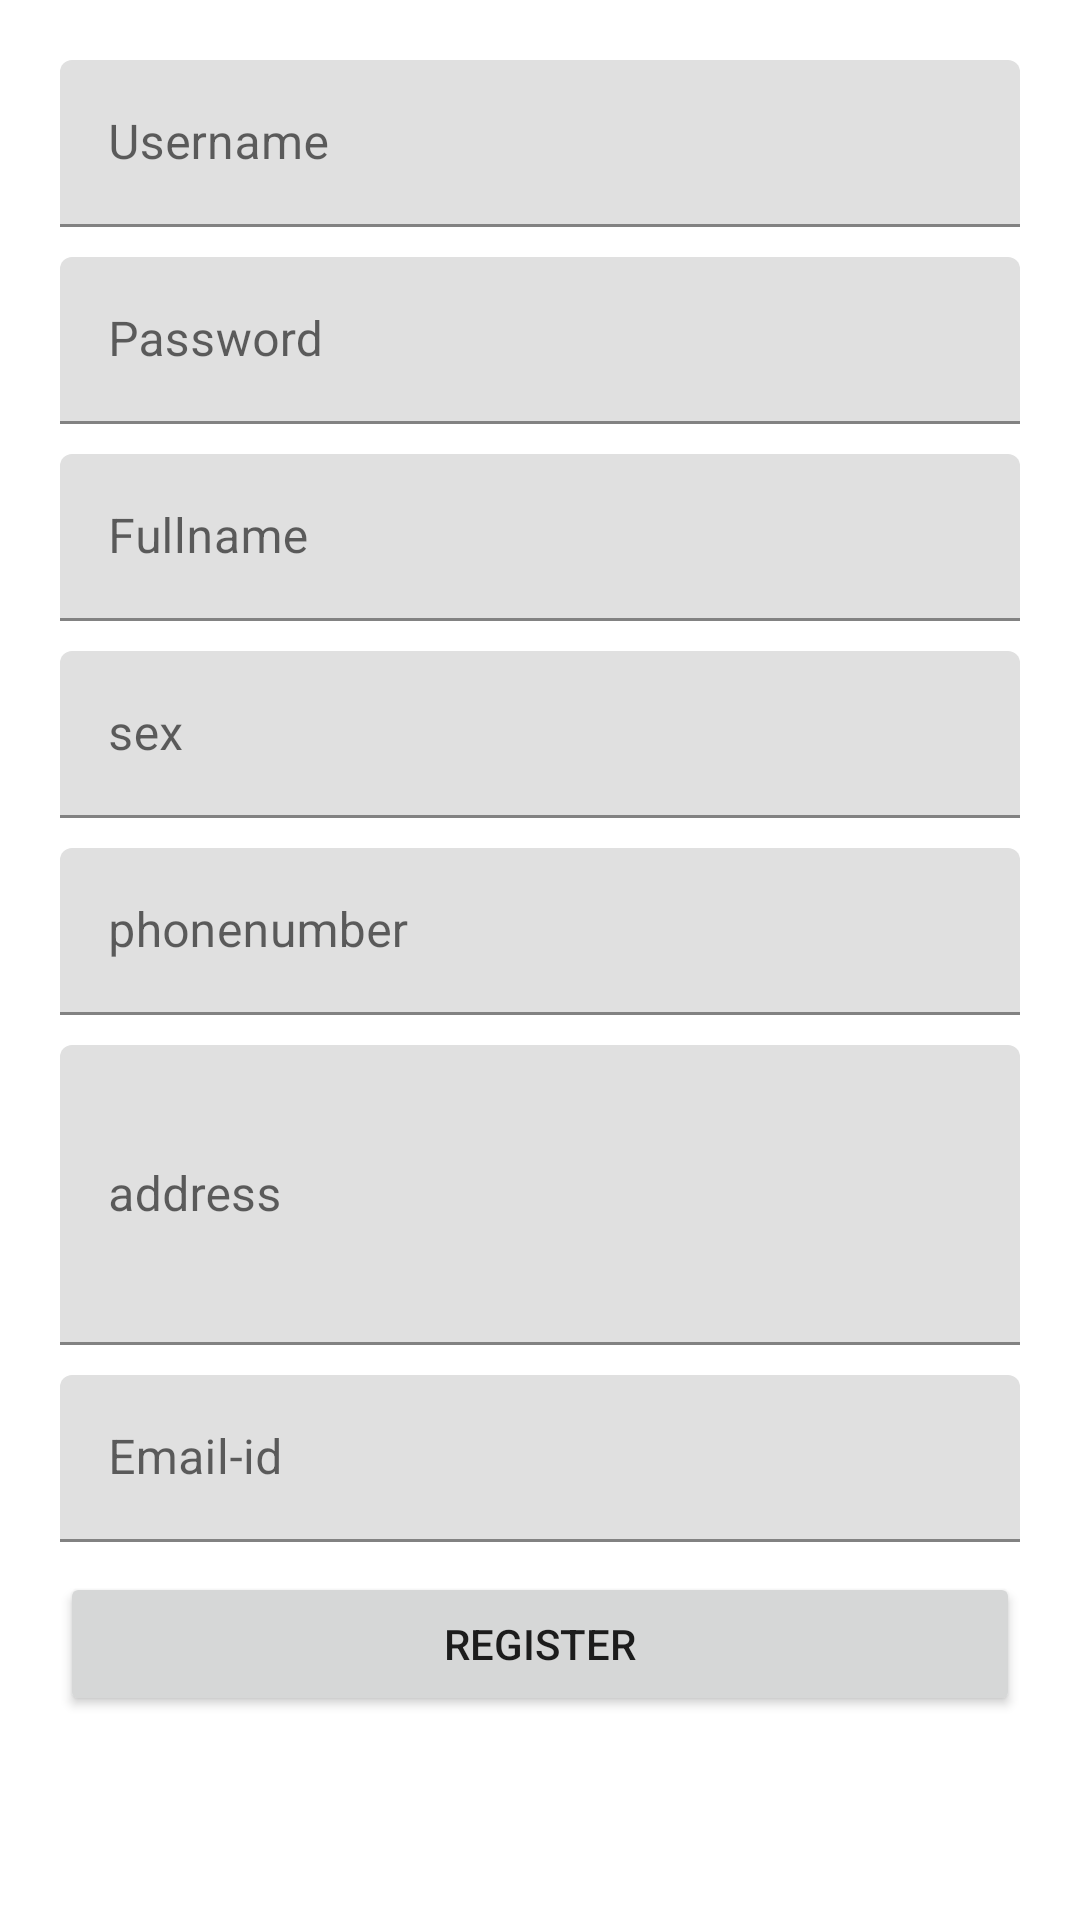

Reconstruct the res/layout file that produces this screen, plus the resources it refers to.
<!-- AndroidManifest.xml: application theme Theme.ParkingSpotLocator -->
<!-- res/layout/fragment_register.xml -->
<?xml version="1.0" encoding="utf-8"?>
<FrameLayout xmlns:android="http://schemas.android.com/apk/res/android"
    xmlns:tools="http://schemas.android.com/tools"
    android:layout_width="match_parent"
    android:layout_height="match_parent"
    tools:context=".ui.register.register">

    <LinearLayout
        android:layout_width="match_parent"
        android:layout_height="match_parent"
        android:orientation="vertical"
        android:background="#fff"
        android:padding="20dp">

        <com.google.android.material.textfield.TextInputLayout
            android:id="@+id/un"
            android:layout_width="match_parent"
            android:layout_height="wrap_content"
            android:paddingBottom="10dp"
            android:hint="Username"
            style="@style/Widget.MaterialComponents.TextInputLayout.FilledBox">
            <com.google.android.material.textfield.TextInputEditText
                android:layout_width="match_parent"
                android:layout_height="wrap_content"/>

        </com.google.android.material.textfield.TextInputLayout>
        <com.google.android.material.textfield.TextInputLayout
            android:id="@+id/pswd"
            android:layout_width="match_parent"
            android:layout_height="wrap_content"
            android:paddingBottom="10dp"
            android:hint="Password"
            style="@style/Widget.MaterialComponents.TextInputLayout.FilledBox">
            <com.google.android.material.textfield.TextInputEditText
                android:layout_width="match_parent"
                android:layout_height="wrap_content"/>

        </com.google.android.material.textfield.TextInputLayout>

        <com.google.android.material.textfield.TextInputLayout
            android:id="@+id/fn"
            android:layout_width="match_parent"
            android:layout_height="wrap_content"
            android:paddingBottom="10dp"
            android:hint="Fullname"
            style="@style/Widget.MaterialComponents.TextInputLayout.FilledBox">
            <com.google.android.material.textfield.TextInputEditText
                android:layout_width="match_parent"
                android:layout_height="wrap_content"/>

        </com.google.android.material.textfield.TextInputLayout>

        <com.google.android.material.textfield.TextInputLayout
            android:id="@+id/sex"
            android:layout_width="match_parent"
            android:layout_height="wrap_content"
            android:paddingBottom="10dp"
            android:hint="sex"
            style="@style/Widget.MaterialComponents.TextInputLayout.FilledBox">
            <com.google.android.material.textfield.TextInputEditText
                android:layout_width="match_parent"
                android:layout_height="wrap_content"/>

        </com.google.android.material.textfield.TextInputLayout>

        <com.google.android.material.textfield.TextInputLayout
            android:id="@+id/ph"
            android:layout_width="match_parent"
            android:layout_height="wrap_content"
            android:paddingBottom="10dp"
            android:hint="phonenumber"
            style="@style/Widget.MaterialComponents.TextInputLayout.FilledBox">

            <com.google.android.material.textfield.TextInputEditText
                android:layout_width="match_parent"
                android:layout_height="wrap_content"/>

        </com.google.android.material.textfield.TextInputLayout>

        <com.google.android.material.textfield.TextInputLayout
            android:id="@+id/ad"
            android:layout_width="match_parent"
            android:layout_height="wrap_content"
            android:paddingBottom="10dp"
            android:hint="address"
            style="@style/Widget.MaterialComponents.TextInputLayout.FilledBox">

            <com.google.android.material.textfield.TextInputEditText
                android:layout_width="match_parent"
                android:layout_height="wrap_content"
                android:height="100dp"/>
        </com.google.android.material.textfield.TextInputLayout>

        <com.google.android.material.textfield.TextInputLayout
            android:id="@+id/emid"
            android:layout_width="match_parent"
            android:layout_height="wrap_content"
            android:paddingBottom="10dp"
            android:hint="Email-id"
            style="@style/Widget.MaterialComponents.TextInputLayout.FilledBox">

            <com.google.android.material.textfield.TextInputEditText
                android:layout_width="match_parent"
                android:layout_height="wrap_content"
                android:drawablePadding="10dp"/>
        </com.google.android.material.textfield.TextInputLayout>

        <Button
            android:id="@+id/reg"
            android:layout_width="match_parent"
            android:layout_height="wrap_content"
            android:text="Register" />
    </LinearLayout>

</FrameLayout>
<!-- resources referenced by this layout -->
<resources>
  <style name="Theme.ParkingSpotLocator" parent="Theme.MaterialComponents.DayNight.DarkActionBar">
          
          <item name="colorPrimary">@color/purple_500</item>
          <item name="colorPrimaryVariant">@color/purple_700</item>
          <item name="colorOnPrimary">@color/white</item>
          
          <item name="colorSecondary">@color/teal_200</item>
          <item name="colorSecondaryVariant">@color/teal_700</item>
          <item name="colorOnSecondary">@color/black</item>
          
          <item name="android:statusBarColor" tools:targetApi="l">?attr/colorPrimaryVariant</item>
          
      </style>
  <!-- not gathered from this repository: default colours our renderer supplied (Android Studio template values) -->
  <color name="purple_500">#FF6200EE</color>
  <color name="purple_700">#FF3700B3</color>
  <color name="teal_200">#FF03DAC5</color>
  <color name="teal_700">#FF018786</color>
  <color name="black">#FF000000</color>
  <color name="white">#FFFFFFFF</color>
</resources>
